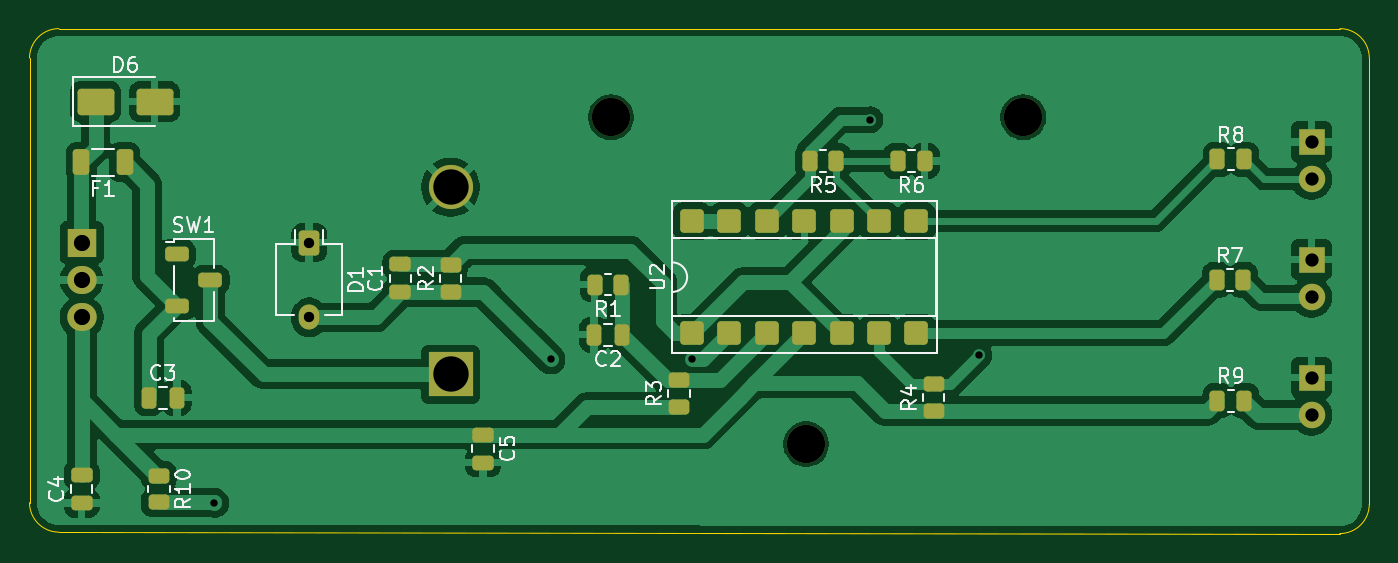
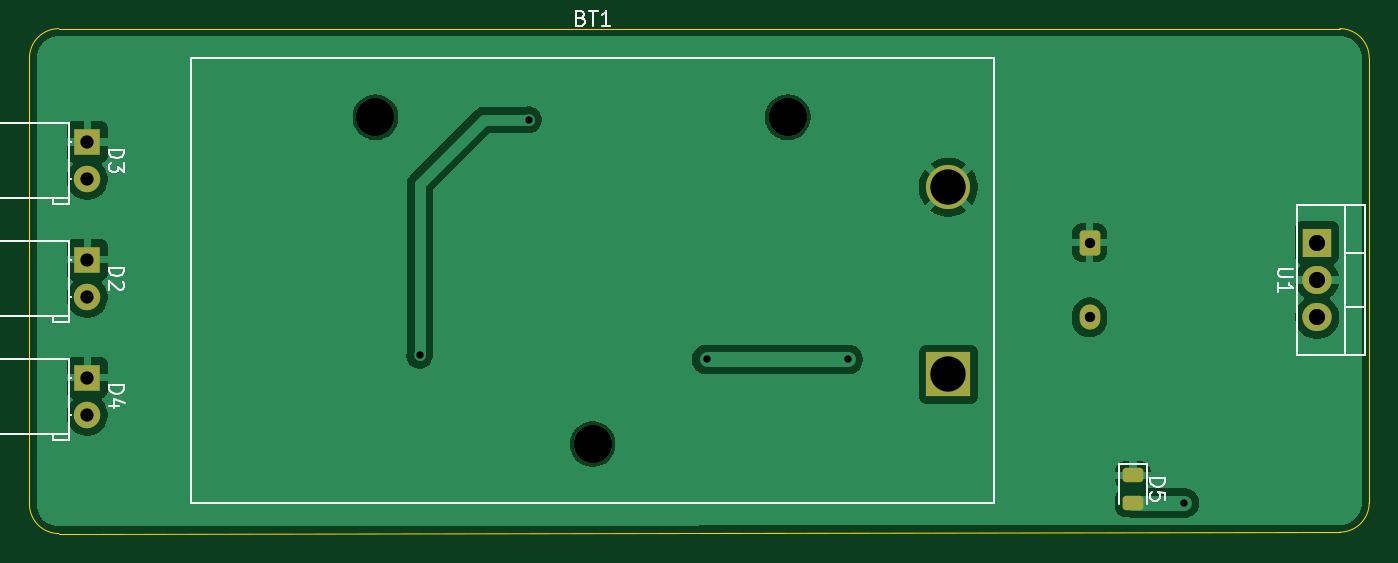
Circuit board: 11 layer files. Board 91.0 x 34.3 mm.
- bottom_copper: scheme-B_Cu.gbr (38299 bytes)
- bottom_mask: scheme-B_Mask.gbr (2034 bytes)
- paste: scheme-B_Paste.gbr (1169 bytes)
- bottom_silk: scheme-B_Silkscreen.gbr (9393 bytes)
- outline: scheme-Edge_Cuts.gbr (979 bytes)
- top_copper: scheme-F_Cu.gbr (85202 bytes)
- top_mask: scheme-F_Mask.gbr (4764 bytes)
- paste: scheme-F_Paste.gbr (3899 bytes)
- top_silk: scheme-F_Silkscreen.gbr (26930 bytes)
- drill: scheme-NPTH.drl (378 bytes)
- drill: scheme-PTH.drl (834 bytes)

=== bottom_copper: scheme-B_Cu.gbr (38299 bytes, source omitted) ===
=== bottom_mask: scheme-B_Mask.gbr (2034 bytes, source withheld) ===
=== paste: scheme-B_Paste.gbr (1169 bytes, source withheld) ===
=== bottom_silk: scheme-B_Silkscreen.gbr (9393 bytes, source omitted) ===
=== outline: scheme-Edge_Cuts.gbr ===
%TF.GenerationSoftware,KiCad,Pcbnew,9.0.5*%
%TF.CreationDate,2025-12-07T13:39:54+02:00*%
%TF.ProjectId,scheme,73636865-6d65-42e6-9b69-6361645f7063,rev?*%
%TF.SameCoordinates,Original*%
%TF.FileFunction,Profile,NP*%
%FSLAX46Y46*%
G04 Gerber Fmt 4.6, Leading zero omitted, Abs format (unit mm)*
G04 Created by KiCad (PCBNEW 9.0.5) date 2025-12-07 13:39:54*
%MOMM*%
%LPD*%
G01*
G04 APERTURE LIST*
%TA.AperFunction,Profile*%
%ADD10C,0.050000*%
%TD*%
G04 APERTURE END LIST*
D10*
X111436250Y-19530000D02*
X111436250Y-49822474D01*
X22444071Y-51727716D02*
X109434071Y-51822473D01*
X109436250Y-17530000D02*
G75*
G02*
X111436300Y-19530000I50J-2000000D01*
G01*
X109436250Y-17530000D02*
X22446250Y-17530000D01*
X20446250Y-19530000D02*
G75*
G02*
X22446250Y-17530000I2000000J0D01*
G01*
X22444071Y-51727716D02*
G75*
G02*
X20446253Y-49727717I2169J1999986D01*
G01*
X111436250Y-49822474D02*
G75*
G02*
X109434071Y-51822449I-1999950J-26D01*
G01*
X20446250Y-19530000D02*
X20446250Y-49727717D01*
M02*

=== top_copper: scheme-F_Cu.gbr (85202 bytes, source omitted) ===
=== top_mask: scheme-F_Mask.gbr ===
%TF.GenerationSoftware,KiCad,Pcbnew,9.0.5*%
%TF.CreationDate,2025-12-07T13:39:54+02:00*%
%TF.ProjectId,scheme,73636865-6d65-42e6-9b69-6361645f7063,rev?*%
%TF.SameCoordinates,Original*%
%TF.FileFunction,Soldermask,Top*%
%TF.FilePolarity,Negative*%
%FSLAX46Y46*%
G04 Gerber Fmt 4.6, Leading zero omitted, Abs format (unit mm)*
G04 Created by KiCad (PCBNEW 9.0.5) date 2025-12-07 13:39:54*
%MOMM*%
%LPD*%
G01*
G04 APERTURE LIST*
G04 Aperture macros list*
%AMRoundRect*
0 Rectangle with rounded corners*
0 $1 Rounding radius*
0 $2 $3 $4 $5 $6 $7 $8 $9 X,Y pos of 4 corners*
0 Add a 4 corners polygon primitive as box body*
4,1,4,$2,$3,$4,$5,$6,$7,$8,$9,$2,$3,0*
0 Add four circle primitives for the rounded corners*
1,1,$1+$1,$2,$3*
1,1,$1+$1,$4,$5*
1,1,$1+$1,$6,$7*
1,1,$1+$1,$8,$9*
0 Add four rect primitives between the rounded corners*
20,1,$1+$1,$2,$3,$4,$5,0*
20,1,$1+$1,$4,$5,$6,$7,0*
20,1,$1+$1,$6,$7,$8,$9,0*
20,1,$1+$1,$8,$9,$2,$3,0*%
G04 Aperture macros list end*
%ADD10RoundRect,0.250000X-1.000000X-0.650000X1.000000X-0.650000X1.000000X0.650000X-1.000000X0.650000X0*%
%ADD11RoundRect,0.250000X-0.475000X0.250000X-0.475000X-0.250000X0.475000X-0.250000X0.475000X0.250000X0*%
%ADD12RoundRect,0.250000X-0.262500X-0.450000X0.262500X-0.450000X0.262500X0.450000X-0.262500X0.450000X0*%
%ADD13RoundRect,0.250000X-0.450000X0.262500X-0.450000X-0.262500X0.450000X-0.262500X0.450000X0.262500X0*%
%ADD14RoundRect,0.250000X0.250000X0.475000X-0.250000X0.475000X-0.250000X-0.475000X0.250000X-0.475000X0*%
%ADD15RoundRect,0.250000X0.262500X0.450000X-0.262500X0.450000X-0.262500X-0.450000X0.262500X-0.450000X0*%
%ADD16RoundRect,0.250000X-0.550000X0.250000X-0.550000X-0.250000X0.550000X-0.250000X0.550000X0.250000X0*%
%ADD17RoundRect,0.250000X-0.250000X-0.475000X0.250000X-0.475000X0.250000X0.475000X-0.250000X0.475000X0*%
%ADD18RoundRect,0.250000X0.450000X-0.262500X0.450000X0.262500X-0.450000X0.262500X-0.450000X-0.262500X0*%
%ADD19RoundRect,0.249200X-0.450800X0.600800X-0.450800X-0.600800X0.450800X-0.600800X0.450800X0.600800X0*%
%ADD20O,1.400000X1.700000*%
%ADD21RoundRect,0.250000X0.475000X-0.250000X0.475000X0.250000X-0.475000X0.250000X-0.475000X-0.250000X0*%
%ADD22RoundRect,0.250000X0.550000X-0.550000X0.550000X0.550000X-0.550000X0.550000X-0.550000X-0.550000X0*%
%ADD23RoundRect,0.250000X0.312500X0.625000X-0.312500X0.625000X-0.312500X-0.625000X0.312500X-0.625000X0*%
%ADD24C,2.600000*%
%ADD25R,3.000000X3.000000*%
%ADD26C,3.000000*%
%ADD27R,1.800000X1.800000*%
%ADD28C,1.800000*%
%ADD29R,2.000000X1.905000*%
%ADD30O,2.000000X1.905000*%
G04 APERTURE END LIST*
D10*
%TO.C,D6*%
X24936250Y-22500000D03*
X28936250Y-22500000D03*
%TD*%
D11*
%TO.C,C5*%
X51236250Y-45100000D03*
X51236250Y-47000000D03*
%TD*%
D12*
%TO.C,R7*%
X101063750Y-34600000D03*
X102888750Y-34600000D03*
%TD*%
%TO.C,R9*%
X101123750Y-42800000D03*
X102948750Y-42800000D03*
%TD*%
D13*
%TO.C,R10*%
X29236250Y-47887500D03*
X29236250Y-49712500D03*
%TD*%
D11*
%TO.C,C4*%
X23986250Y-47850000D03*
X23986250Y-49750000D03*
%TD*%
D14*
%TO.C,C2*%
X60686250Y-38320000D03*
X58786250Y-38320000D03*
%TD*%
D15*
%TO.C,R5*%
X75248750Y-26520000D03*
X73423750Y-26520000D03*
%TD*%
D16*
%TO.C,SW1*%
X30436250Y-32850000D03*
X32736250Y-34600000D03*
X30436250Y-36350000D03*
%TD*%
D17*
%TO.C,C3*%
X28550000Y-42600000D03*
X30450000Y-42600000D03*
%TD*%
D15*
%TO.C,R1*%
X60648750Y-34920000D03*
X58823750Y-34920000D03*
%TD*%
D18*
%TO.C,R4*%
X81848750Y-43512500D03*
X81848750Y-41687500D03*
%TD*%
D19*
%TO.C,D1*%
X39436250Y-32060000D03*
D20*
X39436250Y-37140000D03*
%TD*%
D21*
%TO.C,C1*%
X45636250Y-35450000D03*
X45636250Y-33550000D03*
%TD*%
D18*
%TO.C,R2*%
X49036250Y-35412500D03*
X49036250Y-33587500D03*
%TD*%
D22*
%TO.C,U2*%
X65436250Y-38220000D03*
X67976250Y-38220000D03*
X70516250Y-38220000D03*
X73056250Y-38220000D03*
X75596250Y-38220000D03*
X78136250Y-38220000D03*
X80676250Y-38220000D03*
X80676250Y-30600000D03*
X78136250Y-30600000D03*
X75596250Y-30600000D03*
X73056250Y-30600000D03*
X70516250Y-30600000D03*
X67976250Y-30600000D03*
X65436250Y-30600000D03*
%TD*%
D18*
%TO.C,R3*%
X64536250Y-43232500D03*
X64536250Y-41407500D03*
%TD*%
D12*
%TO.C,R8*%
X101123750Y-26400000D03*
X102948750Y-26400000D03*
%TD*%
D23*
%TO.C,F1*%
X26898750Y-26600000D03*
X23973750Y-26600000D03*
%TD*%
D15*
%TO.C,R6*%
X81248750Y-26520000D03*
X79423750Y-26520000D03*
%TD*%
D24*
%TO.C,BT1*%
X87936250Y-23550000D03*
X73186250Y-45750000D03*
X59936250Y-23550000D03*
D25*
X49036250Y-41000000D03*
D26*
X49036250Y-28300000D03*
%TD*%
D27*
%TO.C,D4*%
X107515000Y-41225000D03*
D28*
X107515000Y-43765000D03*
%TD*%
D27*
%TO.C,D2*%
X107515000Y-33225000D03*
D28*
X107515000Y-35765000D03*
%TD*%
D29*
%TO.C,U1*%
X23986250Y-32060000D03*
D30*
X23986250Y-34600000D03*
X23986250Y-37140000D03*
%TD*%
D27*
%TO.C,D3*%
X107515000Y-25225000D03*
D28*
X107515000Y-27765000D03*
%TD*%
M02*

=== paste: scheme-F_Paste.gbr ===
%TF.GenerationSoftware,KiCad,Pcbnew,9.0.5*%
%TF.CreationDate,2025-12-07T13:39:54+02:00*%
%TF.ProjectId,scheme,73636865-6d65-42e6-9b69-6361645f7063,rev?*%
%TF.SameCoordinates,Original*%
%TF.FileFunction,Paste,Top*%
%TF.FilePolarity,Positive*%
%FSLAX46Y46*%
G04 Gerber Fmt 4.6, Leading zero omitted, Abs format (unit mm)*
G04 Created by KiCad (PCBNEW 9.0.5) date 2025-12-07 13:39:54*
%MOMM*%
%LPD*%
G01*
G04 APERTURE LIST*
G04 Aperture macros list*
%AMRoundRect*
0 Rectangle with rounded corners*
0 $1 Rounding radius*
0 $2 $3 $4 $5 $6 $7 $8 $9 X,Y pos of 4 corners*
0 Add a 4 corners polygon primitive as box body*
4,1,4,$2,$3,$4,$5,$6,$7,$8,$9,$2,$3,0*
0 Add four circle primitives for the rounded corners*
1,1,$1+$1,$2,$3*
1,1,$1+$1,$4,$5*
1,1,$1+$1,$6,$7*
1,1,$1+$1,$8,$9*
0 Add four rect primitives between the rounded corners*
20,1,$1+$1,$2,$3,$4,$5,0*
20,1,$1+$1,$4,$5,$6,$7,0*
20,1,$1+$1,$6,$7,$8,$9,0*
20,1,$1+$1,$8,$9,$2,$3,0*%
G04 Aperture macros list end*
%ADD10RoundRect,0.250000X-1.000000X-0.650000X1.000000X-0.650000X1.000000X0.650000X-1.000000X0.650000X0*%
%ADD11RoundRect,0.250000X-0.475000X0.250000X-0.475000X-0.250000X0.475000X-0.250000X0.475000X0.250000X0*%
%ADD12RoundRect,0.250000X-0.262500X-0.450000X0.262500X-0.450000X0.262500X0.450000X-0.262500X0.450000X0*%
%ADD13RoundRect,0.250000X-0.450000X0.262500X-0.450000X-0.262500X0.450000X-0.262500X0.450000X0.262500X0*%
%ADD14RoundRect,0.250000X0.250000X0.475000X-0.250000X0.475000X-0.250000X-0.475000X0.250000X-0.475000X0*%
%ADD15RoundRect,0.250000X0.262500X0.450000X-0.262500X0.450000X-0.262500X-0.450000X0.262500X-0.450000X0*%
%ADD16RoundRect,0.250000X-0.550000X0.250000X-0.550000X-0.250000X0.550000X-0.250000X0.550000X0.250000X0*%
%ADD17RoundRect,0.250000X-0.250000X-0.475000X0.250000X-0.475000X0.250000X0.475000X-0.250000X0.475000X0*%
%ADD18RoundRect,0.250000X0.450000X-0.262500X0.450000X0.262500X-0.450000X0.262500X-0.450000X-0.262500X0*%
%ADD19RoundRect,0.250000X0.475000X-0.250000X0.475000X0.250000X-0.475000X0.250000X-0.475000X-0.250000X0*%
%ADD20RoundRect,0.250000X0.550000X-0.550000X0.550000X0.550000X-0.550000X0.550000X-0.550000X-0.550000X0*%
%ADD21RoundRect,0.250000X0.312500X0.625000X-0.312500X0.625000X-0.312500X-0.625000X0.312500X-0.625000X0*%
G04 APERTURE END LIST*
D10*
%TO.C,D6*%
X24936250Y-22500000D03*
X28936250Y-22500000D03*
%TD*%
D11*
%TO.C,C5*%
X51236250Y-45100000D03*
X51236250Y-47000000D03*
%TD*%
D12*
%TO.C,R7*%
X101063750Y-34600000D03*
X102888750Y-34600000D03*
%TD*%
%TO.C,R9*%
X101123750Y-42800000D03*
X102948750Y-42800000D03*
%TD*%
D13*
%TO.C,R10*%
X29236250Y-47887500D03*
X29236250Y-49712500D03*
%TD*%
D11*
%TO.C,C4*%
X23986250Y-47850000D03*
X23986250Y-49750000D03*
%TD*%
D14*
%TO.C,C2*%
X60686250Y-38320000D03*
X58786250Y-38320000D03*
%TD*%
D15*
%TO.C,R5*%
X75248750Y-26520000D03*
X73423750Y-26520000D03*
%TD*%
D16*
%TO.C,SW1*%
X30436250Y-32850000D03*
X32736250Y-34600000D03*
X30436250Y-36350000D03*
%TD*%
D17*
%TO.C,C3*%
X28550000Y-42600000D03*
X30450000Y-42600000D03*
%TD*%
D15*
%TO.C,R1*%
X60648750Y-34920000D03*
X58823750Y-34920000D03*
%TD*%
D18*
%TO.C,R4*%
X81848750Y-43512500D03*
X81848750Y-41687500D03*
%TD*%
D19*
%TO.C,C1*%
X45636250Y-35450000D03*
X45636250Y-33550000D03*
%TD*%
D18*
%TO.C,R2*%
X49036250Y-35412500D03*
X49036250Y-33587500D03*
%TD*%
D20*
%TO.C,U2*%
X65436250Y-38220000D03*
X67976250Y-38220000D03*
X70516250Y-38220000D03*
X73056250Y-38220000D03*
X75596250Y-38220000D03*
X78136250Y-38220000D03*
X80676250Y-38220000D03*
X80676250Y-30600000D03*
X78136250Y-30600000D03*
X75596250Y-30600000D03*
X73056250Y-30600000D03*
X70516250Y-30600000D03*
X67976250Y-30600000D03*
X65436250Y-30600000D03*
%TD*%
D18*
%TO.C,R3*%
X64536250Y-43232500D03*
X64536250Y-41407500D03*
%TD*%
D12*
%TO.C,R8*%
X101123750Y-26400000D03*
X102948750Y-26400000D03*
%TD*%
D21*
%TO.C,F1*%
X26898750Y-26600000D03*
X23973750Y-26600000D03*
%TD*%
D15*
%TO.C,R6*%
X81248750Y-26520000D03*
X79423750Y-26520000D03*
%TD*%
M02*

=== top_silk: scheme-F_Silkscreen.gbr (26930 bytes, source omitted) ===
=== drill: scheme-NPTH.drl ===
M48
; DRILL file {KiCad 9.0.5} date 2025-12-07T13:40:05+0200
; FORMAT={-:-/ absolute / metric / decimal}
; #@! TF.CreationDate,2025-12-07T13:40:05+02:00
; #@! TF.GenerationSoftware,Kicad,Pcbnew,9.0.5
; #@! TF.FileFunction,NonPlated,1,2,NPTH
FMAT,2
METRIC
; #@! TA.AperFunction,NonPlated,NPTH,ComponentDrill
T1C2.600
%
G90
G05
T1
X59.936Y-23.55
X73.186Y-45.75
X87.936Y-23.55
M30

=== drill: scheme-PTH.drl ===
M48
; DRILL file {KiCad 9.0.5} date 2025-12-07T13:40:05+0200
; FORMAT={-:-/ absolute / metric / decimal}
; #@! TF.CreationDate,2025-12-07T13:40:05+02:00
; #@! TF.GenerationSoftware,Kicad,Pcbnew,9.0.5
; #@! TF.FileFunction,Plated,1,2,PTH
FMAT,2
METRIC
; #@! TA.AperFunction,Plated,PTH,ViaDrill
T1C0.500
; #@! TA.AperFunction,Plated,PTH,ComponentDrill
T2C0.700
; #@! TA.AperFunction,Plated,PTH,ComponentDrill
T3C0.900
; #@! TA.AperFunction,Plated,PTH,ComponentDrill
T4C1.100
; #@! TA.AperFunction,Plated,PTH,ComponentDrill
T5C2.400
%
G90
G05
T1
X33.0Y-49.75
X55.836Y-40.0
X65.436Y-40.0
X77.536Y-23.72
X84.936Y-39.72
T2
X39.436Y-32.06
X39.436Y-37.14
T3
X107.515Y-25.225
X107.515Y-27.765
X107.515Y-33.225
X107.515Y-35.765
X107.515Y-41.225
X107.515Y-43.765
T4
X23.986Y-32.06
X23.986Y-34.6
X23.986Y-37.14
T5
X49.036Y-28.3
X49.036Y-41.0
M30
